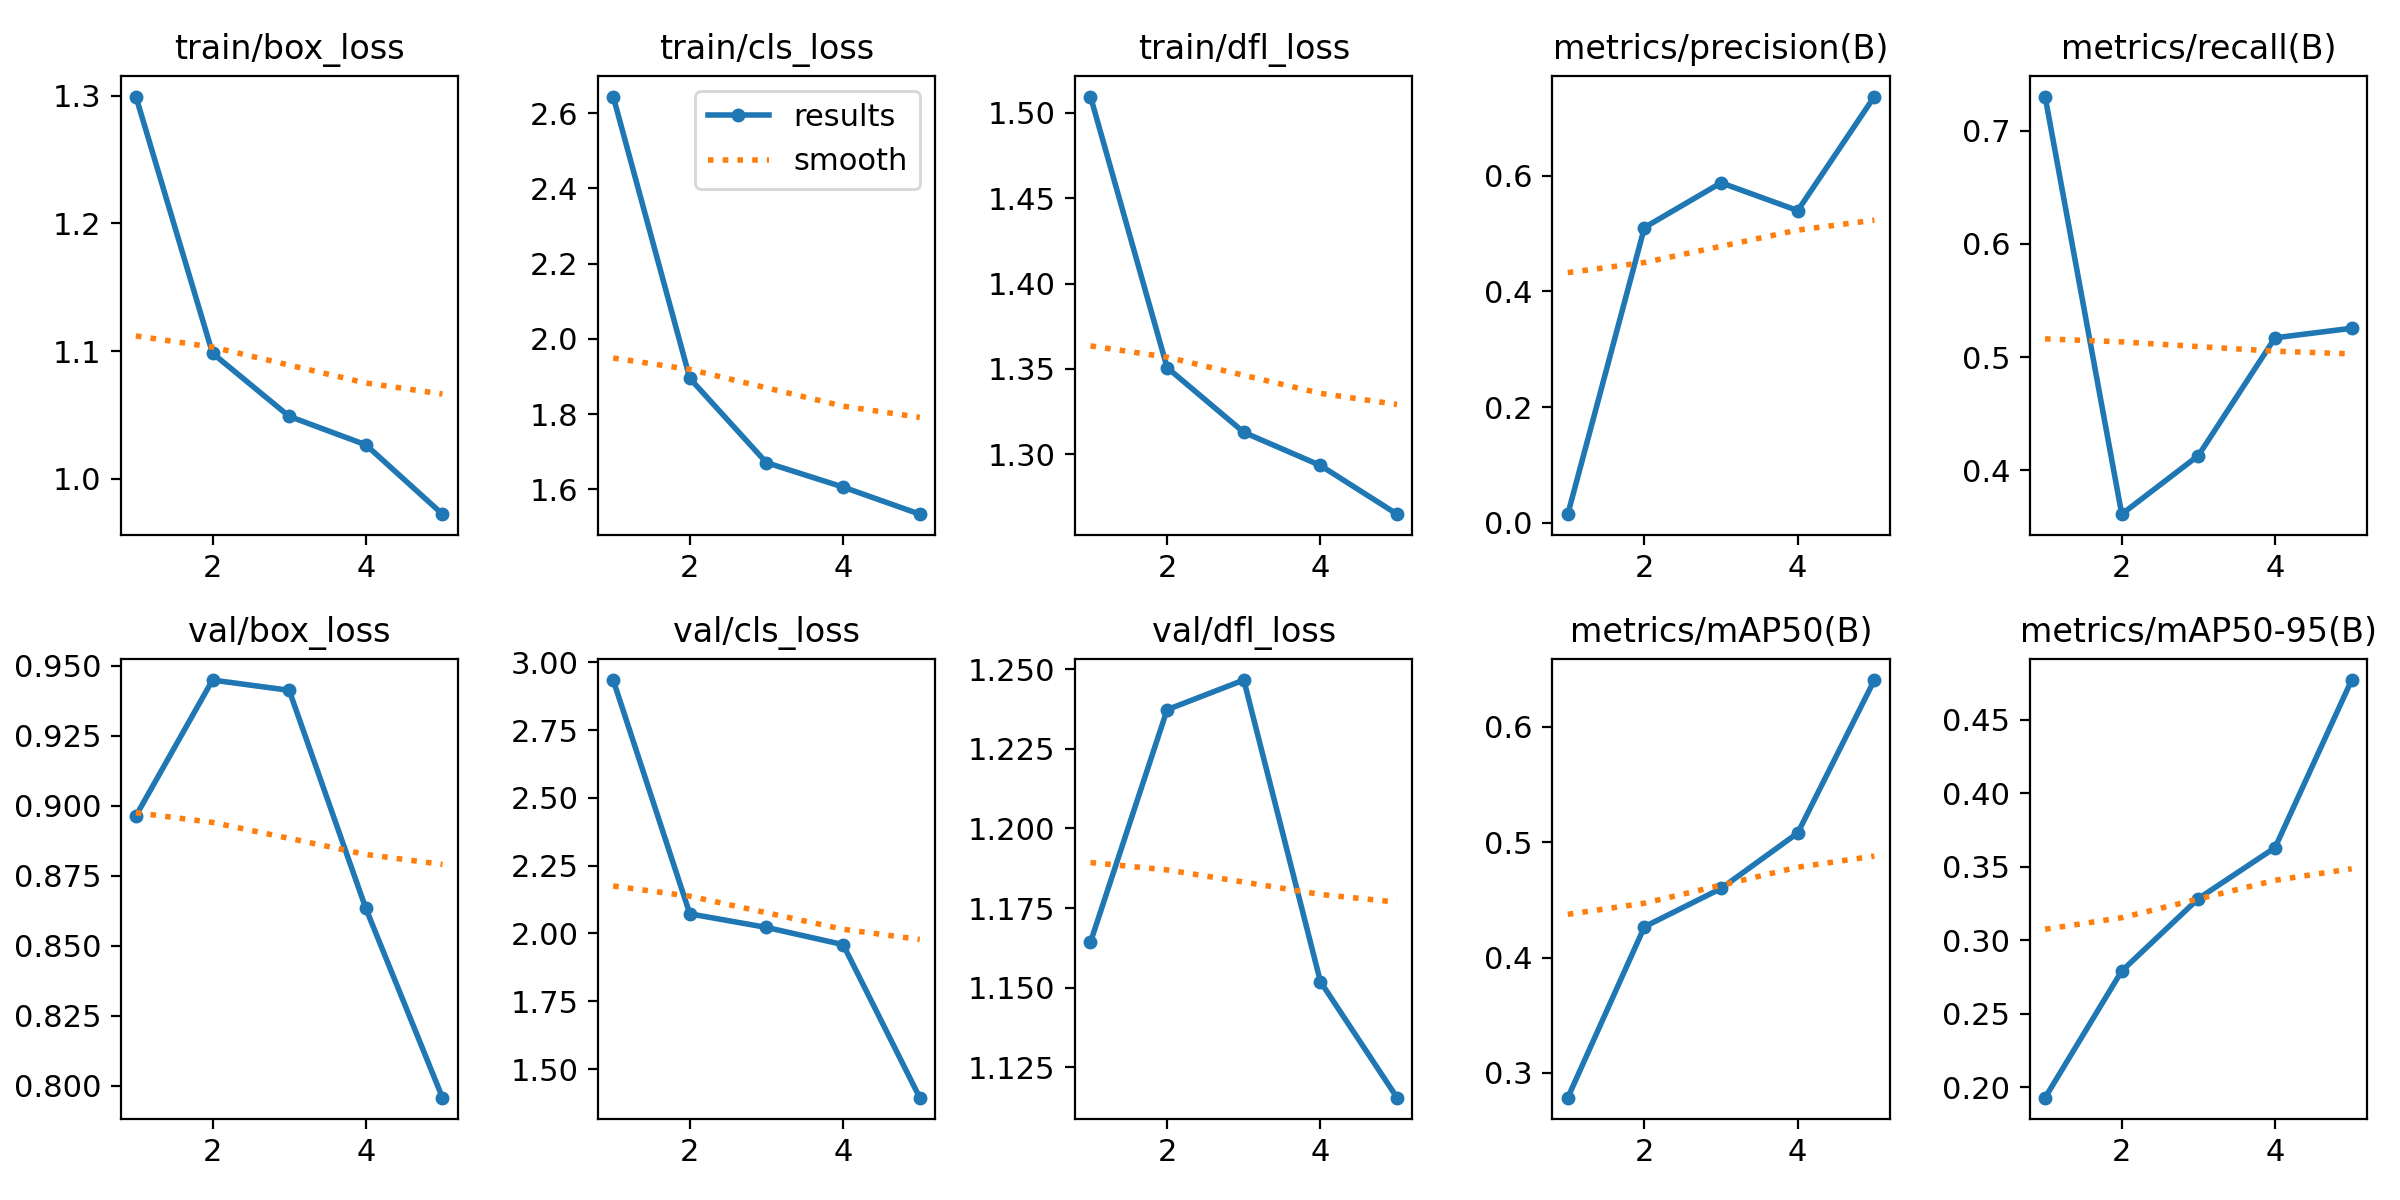

The file beside this chart, header and first rows:
epoch, time, train/box_loss, train/cls_loss, train/dfl_loss, metrics/precision(B), metrics/recall(B), metrics/mAP50(B), metrics/mAP50-95(B), val/box_loss, val/cls_loss, val/dfl_loss, lr/pg0, lr/pg1, lr/pg2
1, 312, 1.299, 2.644, 1.509, 0.01504, 0.7302, 0.2784, 0.193, 0.8964, 2.934, 1.164, 0.0004623, 0.0004623, 0.0004623
2, 615.9, 1.098, 1.895, 1.351, 0.5105, 0.3612, 0.4267, 0.2791, 0.9449, 2.072, 1.237, 0.0007528, 0.0007528, 0.0007528
3, 915.1, 1.049, 1.671, 1.313, 0.5878, 0.413, 0.4599, 0.3283, 0.9413, 2.022, 1.247, 0.0008547, 0.0008547, 0.0008547
4, 1161, 1.027, 1.606, 1.294, 0.5397, 0.517, 0.508, 0.3629, 0.8633, 1.959, 1.152, 0.0005802, 0.0005802, 0.0005802
5, 1359, 0.9724, 1.534, 1.265, 0.7368, 0.5255, 0.6407, 0.4769, 0.7957, 1.394, 1.116, 0.0002972, 0.0002972, 0.0002972
